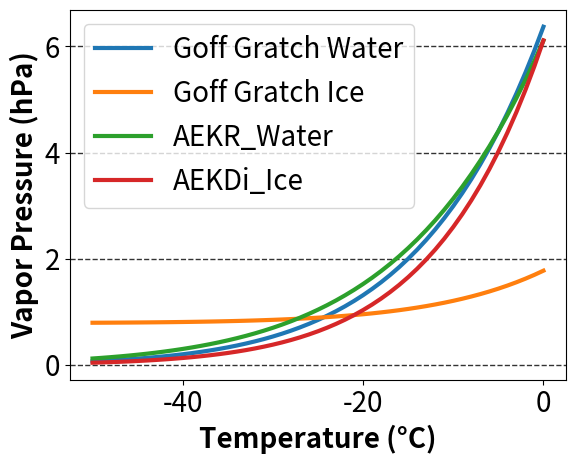

Reproduce this figure in Python.
import numpy as np
import matplotlib.pyplot as plt

class Vapor_pressure:
    def __init__(self,
                 Tmin,
                 Tmax):
        self.Tmin = int(Tmin + 273.15)
        self.Tmax = int(Tmax + 273.15)
        self.T_list = [t for t in range(self.Tmin, self.Tmax+1, 1)]
        self.T_list_c = [t for t in range(Tmin, Tmax+1, 1)]

    def Goff_Gratch(self):
        Tst = 372.15
        result = []
        for T in self.T_list:
            p = 10**(-7.90298 * (Tst/T - 1) + 5.02808 * np.log10(Tst/T) - 1.3816 * 10**(-7) * (10**(11.34 * (1 - T/Tst)) - 1) + 8.1328 * 10**(-3) * (10**(-3.49149 * (Tst/T - 1)) - 1) + np.log10(1013.246))
            result.append(p)
        return result
    
    def WMO(self):
        result = []
        for T in self.T_list:
            p = 10**(10.79574 * (1 - 273.16/T) - 5.02800 * np.log10(T/273.16) + 1.50475 * 10**-4 * (1 - 10**(-8.2969*(T/273.16-1))) + 0.42873 * 10**-3 * (10**(4.76955*(1-273.16/T)) - 1) + 0.78614)
            result.append(p)
        return result

    def Sonntag(self):
        result = []
        for T in self.T_list:
            p = np.e**(-6096.9385 / T + 16.635794 - 2.711193 * 10**-2 * T + 1.673952 * 10**-5 * T**2+ 2.433502 * np.log(T))
            result.append(p)
        return result
    
    def Goff_Gratch_ice(self):
        result = []
        T0 = 273.15
        for T in self.T_list:
            p = 10**(-9.09718 * (T0/T - 1) - 3.56654 * np.log10(T0/T) + 0.876793 * (1 - T/T0)) - 2.2195983 + np.log10(1013.246)
            result.append(p)
        return result
    
    def WMO_ice(self):
        result = []
        for T in self.T_list_c:
            p = 6.112 * np.e**(22.46 * T/(272.62 + T)) 
            result.append(p)
        return result
    
    def Malti_ice(self):
        result = []
        for T in self.T_list:
            p = -2663.5 / T + 12.537
            result.append(p)
        return result
    
    def AEKDi_ice(self):
        result = []
        for T in self.T_list_c:
            p = 6.1128 * np.e**(22.571 * T/(273.71 + T)) 
            result.append(p)
        return result
    
    def AEKR_water(self):
        result = []
        for T in self.T_list_c:
            p = 6.1094 * np.e**(17.625 * T/(273.71 + T)) 
            result.append(p)
        return result
    
    def vis(self):
        fig, ax = plt.subplots()
        ax.plot(self.T_list_c, self.Goff_Gratch(), label='Goff Gratch Water', linewidth=3)
        # ax.plot(self.T_list_c, self.WMO(), label='WMO')
        # ax.plot(self.T_list_c, self.Sonntag(), label='Sonntag')
        ax.plot(self.T_list_c, self.Goff_Gratch_ice(), label='Goff Gratch Ice', linewidth=3)
        # ax.plot(self.T_list_c, self.WMO_ice(), label='WMO_Ice')
        # ax.plot(self.T_list_c, self.Malti_ice(), label='Malti_Ice')
        ax.plot(self.T_list_c, self.AEKR_water(), label='AEKR_Water', linewidth=3)
        ax.plot(self.T_list_c, self.AEKDi_ice(), label='AEKDi_Ice', linewidth=3)
        
        plt.tick_params(labelsize=20)
        ax.set_xlabel('Temperature (°C)', fontsize=20, fontweight='bold')
        ax.set_ylabel('Vapor Pressure (hPa)', fontsize=20, fontweight='bold')
        ax.legend(fontsize=20)
        ax.grid(which = "both", axis = "y", color = "black", alpha = 0.8, linestyle = "--", linewidth = 1)
        plt.show()
        # plt.savefig('./result/vapor_pressure/test.png')

if __name__ == '__main__':
    # Tst = 372.15
    # T = 300
    # print(10**(-7.90298 * (Tst/T - 1) + 5.02808 * np.log10(Tst/T) - 1.3816 * 10**(-7) * (10**(11.34 * (1 - T/Tst)) - 1) + 8.1328 * 10**(-3) * (10**(-3.49149 * (Tst/T - 1)) - 1) + np.log10(1013.246)))
    vapor_pressure = Vapor_pressure(-50,0)
    vapor_pressure.vis()